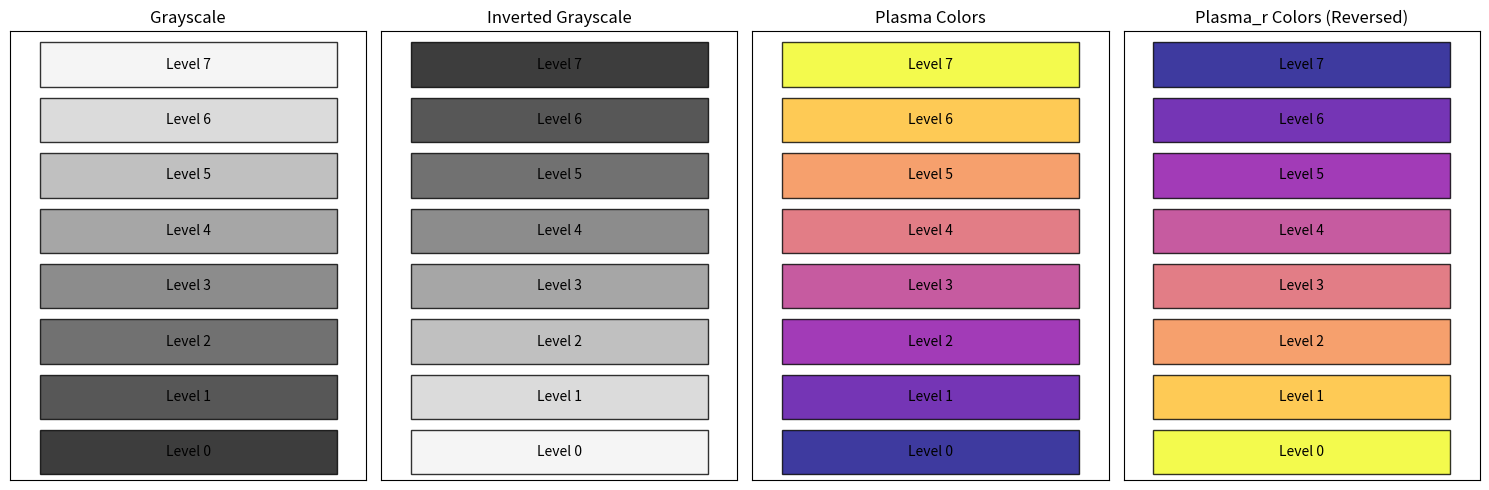

Python code for this plot:
from typing import NamedTuple

import matplotlib.colors as mcolors
import matplotlib.pyplot as plt
from matplotlib import patches

N_COLORS = 8  # Number of discrete colors to extract


# Pre-compute the colors for better performance
def plasma_color_palette(n_colors: int, reversed: bool):
    """Create a palette of discrete plasma colors."""
    colormap = plt.cm.plasma_r if reversed else plt.cm.plasma
    color_indices = [i / (n_colors - 1) for i in range(n_colors)]
    return [mcolors.to_hex(colormap(idx)) for idx in color_indices]


def grayscale_color_palette(n_colors: int, reversed: bool):
    """Create a palette of discrete grayscale colors between 0.05 and 0.95."""
    # Define the range for the grayscale values
    min_gray = 0.05
    max_gray = 0.95

    # Calculate the step size based on the number of colors
    step = (max_gray - min_gray) / (n_colors - 1)

    # Generate color indices within the specified range
    color_indices = [min_gray + i * step for i in range(n_colors)]

    # Select the colormap and reverse if needed
    colormap = plt.cm.gray_r if reversed else plt.cm.gray

    # Convert the grayscale values to hex colors
    return [mcolors.to_hex(colormap(idx)) for idx in color_indices]


# Pre-computed color palettes (more efficient if called many times)
# The plasma colorscheme goes from dark purple to bright yellow.
# The plasma_r (reversed) goes from bright yellow to dark purple.
PLASMA_COLORS = plasma_color_palette(N_COLORS, reversed=False)
PLASMA_R_COLORS = plasma_color_palette(N_COLORS, reversed=True)
GRAYSCALE_COLORS = grayscale_color_palette(N_COLORS, reversed=False)
GRAYSCALE_R_COLORS = grayscale_color_palette(N_COLORS, reversed=True)


class Color(NamedTuple):
    """A color for a particular level of a quadtree."""

    edgecolor: str
    facecolor: str
    zorder: int
    alpha: float = 0.8


def level_to_colorscheme(
    level: int, n_levels: int, plasma: bool, reversed: bool
) -> Color:
    """Returns a color based on the level of the quadtree.

    Args:
        level: The level of the quadtree node
        n_levels: Total number of levels in the quadtree
        plasma: If True, use plasma colors; if False, use original grayscale
        reversed: If True, use reversed plasma or reversed grayscale
    """
    match (plasma, reversed):
        case (True, True):
            facecolor = PLASMA_R_COLORS[level]
        case (True, False):
            facecolor = PLASMA_COLORS[level]
        case (False, True):
            facecolor = GRAYSCALE_R_COLORS[level]
        case (False, False):
            facecolor = GRAYSCALE_COLORS[level]

    edgecolor = "black"
    zorder = 2 + level
    return Color(edgecolor, facecolor, zorder)


def show_color_schemes():
    """Shows the different color schemes."""

    fig, axes = plt.subplots(1, 4, figsize=(15, 5))

    # Create sample rectangles to show the colors
    levels = range(N_COLORS)
    n_levels = N_COLORS

    # Grayscale
    ax1 = axes[0]
    for i, level in enumerate(levels):
        scheme = level_to_colorscheme(level, n_levels, plasma=False, reversed=False)
        rect = patches.Rectangle(
            (0, i),
            1,
            0.8,
            facecolor=scheme.facecolor,
            edgecolor=scheme.edgecolor,
            alpha=scheme.alpha,
        )
        ax1.add_patch(rect)
        ax1.text(0.5, i + 0.4, f"Level {level}", ha="center", va="center")

    ax1.set_xlim(-0.1, 1.1)
    ax1.set_ylim(-0.1, len(levels))
    ax1.set_title("Grayscale")
    ax1.set_xticks([])
    ax1.set_yticks([])

    # Grayscale reversed
    ax2 = axes[1]
    for i, level in enumerate(levels):
        scheme = level_to_colorscheme(level, n_levels, plasma=False, reversed=True)
        rect = patches.Rectangle(
            (0, i),
            1,
            0.8,
            facecolor=scheme.facecolor,
            edgecolor=scheme.edgecolor,
            alpha=scheme.alpha,
        )
        ax2.add_patch(rect)
        ax2.text(0.5, i + 0.4, f"Level {level}", ha="center", va="center")

    ax2.set_xlim(-0.1, 1.1)
    ax2.set_ylim(-0.1, N_COLORS)
    ax2.set_title("Inverted Grayscale")
    ax2.set_xticks([])
    ax2.set_yticks([])

    # Plasma colors
    ax3 = axes[2]
    for i, level in enumerate(levels):
        scheme = level_to_colorscheme(level, n_levels, plasma=True, reversed=False)
        rect = patches.Rectangle(
            (0, i),
            1,
            0.8,
            facecolor=scheme.facecolor,
            edgecolor=scheme.edgecolor,
            alpha=scheme.alpha,
        )
        ax3.add_patch(rect)
        ax3.text(0.5, i + 0.4, f"Level {level}", ha="center", va="center")

    ax3.set_xlim(-0.1, 1.1)
    ax3.set_ylim(-0.1, N_COLORS)
    ax3.set_title("Plasma Colors")
    ax3.set_xticks([])
    ax3.set_yticks([])

    # Plasma_r colors (reversed)
    ax4 = axes[3]
    for i, level in enumerate(levels):
        scheme = level_to_colorscheme(level, n_levels, plasma=True, reversed=True)
        rect = patches.Rectangle(
            (0, i),
            1,
            0.8,
            facecolor=scheme.facecolor,
            edgecolor=scheme.edgecolor,
            alpha=scheme.alpha,
        )
        ax4.add_patch(rect)
        ax4.text(0.5, i + 0.4, f"Level {level}", ha="center", va="center")

    ax4.set_xlim(-0.1, 1.1)
    ax4.set_ylim(-0.1, len(levels))
    ax4.set_title("Plasma_r Colors (Reversed)")
    ax4.set_xticks([])
    ax4.set_yticks([])

    plt.tight_layout()
    plt.show()


def level_to_colorscheme_optimized(level: int, color_scheme: str = "plasma") -> Color:
    """Optimized version using pre-computed colors.

    Args:
        level: The level of the quadtree node
        color_scheme: "grayscale", "plasma", or "plasma_r"
    """
    if color_scheme == "grayscale":
        colors = ["dimgray", "lightgray", "silver", "gainsboro", "whitesmoke", "white"]
    elif color_scheme == "plasma":
        colors = PLASMA_COLORS
    elif color_scheme == "plasma_r":
        colors = PLASMA_R_COLORS
    else:
        raise ValueError(f"Unknown color scheme: {color_scheme}")

    edgecolor = "black"
    facecolor = colors[level % len(colors)]
    zorder = 2 + level
    return Color(edgecolor, facecolor, zorder)


# Demonstrate the color schemes
if __name__ == "__main__":
    show_color_schemes()

    # Show the extracted colors
    print("Plasma colors:", PLASMA_COLORS)
    print("Plasma_r colors:", PLASMA_R_COLORS)
